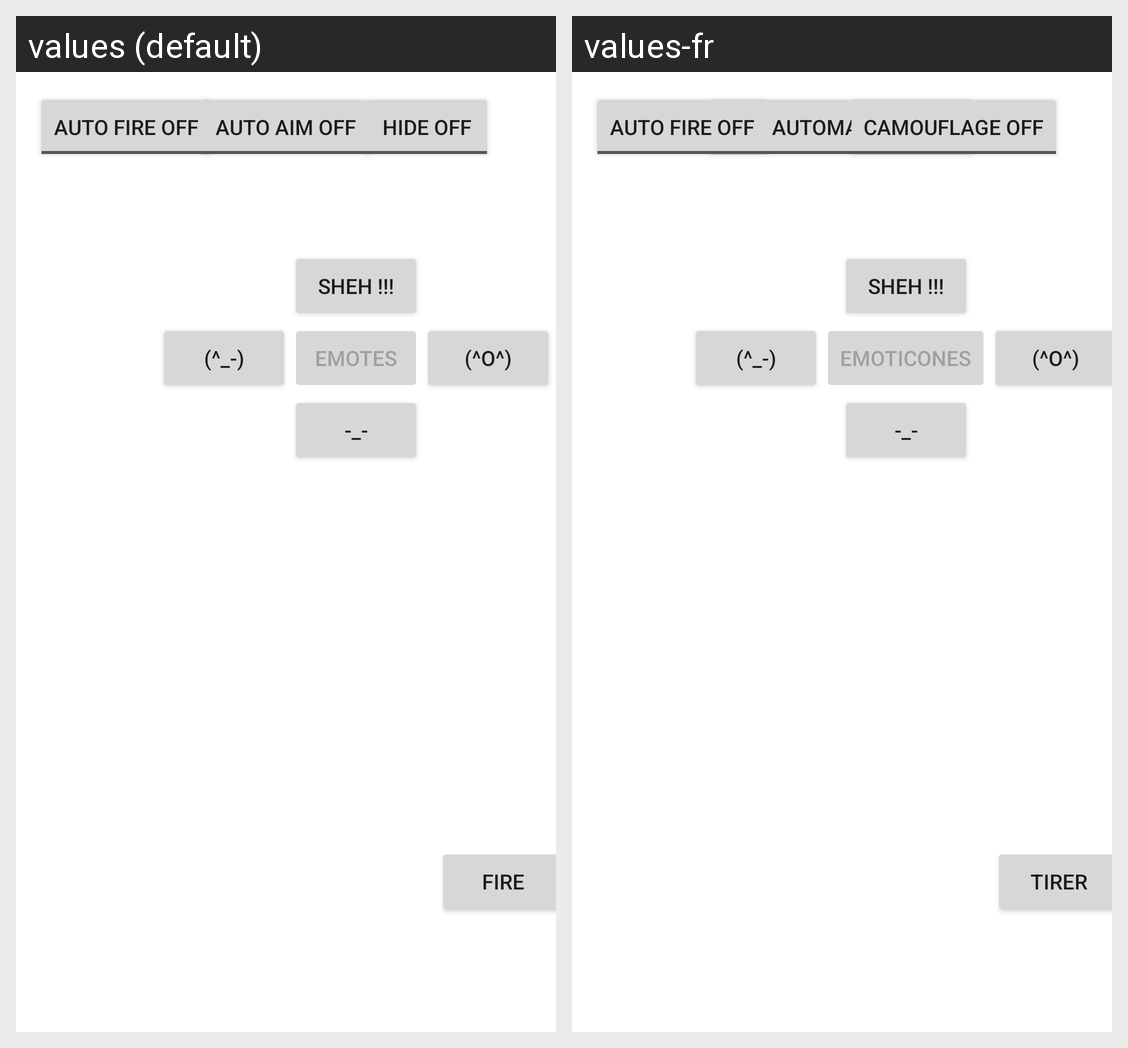

Here is an Android app screen in its default locale and in the app's own translations. Write out the translated-string differences for the strings that appear on this screen.
Android screen res/layout/activity_controller.xml rendered under 2 locales, left to right: values (default), values-fr. Device: Nexus 5 (rendered at 1080×1920; each locale shown at half size, 540×960, under a caption strip naming it); theme Theme.WifiController.
Strings drawn on this screen, with the default value and each locale's value (text and hints the layout hard-codes, and strings that could not be matched under every locale, appear in the picture but are not listed):

TravOFF
  values: Auto Aim OFF
  values-fr: visé automatique OFF

HideOFF
  values: Hide OFF
  values-fr: Camouflage OFF

Fire
  values: Fire
  values-fr: Tirer

emoteWhat
  values: (^_-)
  values-fr: (^_-)

emoteSmile
  values: (^O^)
  values-fr: (^O^)

emoteBored
  values: -_-
  values-fr: -_-

emoteSheh
  values: SHEH !!!
  values-fr: SHEH !!!

Emotes
  values: Emotes
  values-fr: Emoticones
